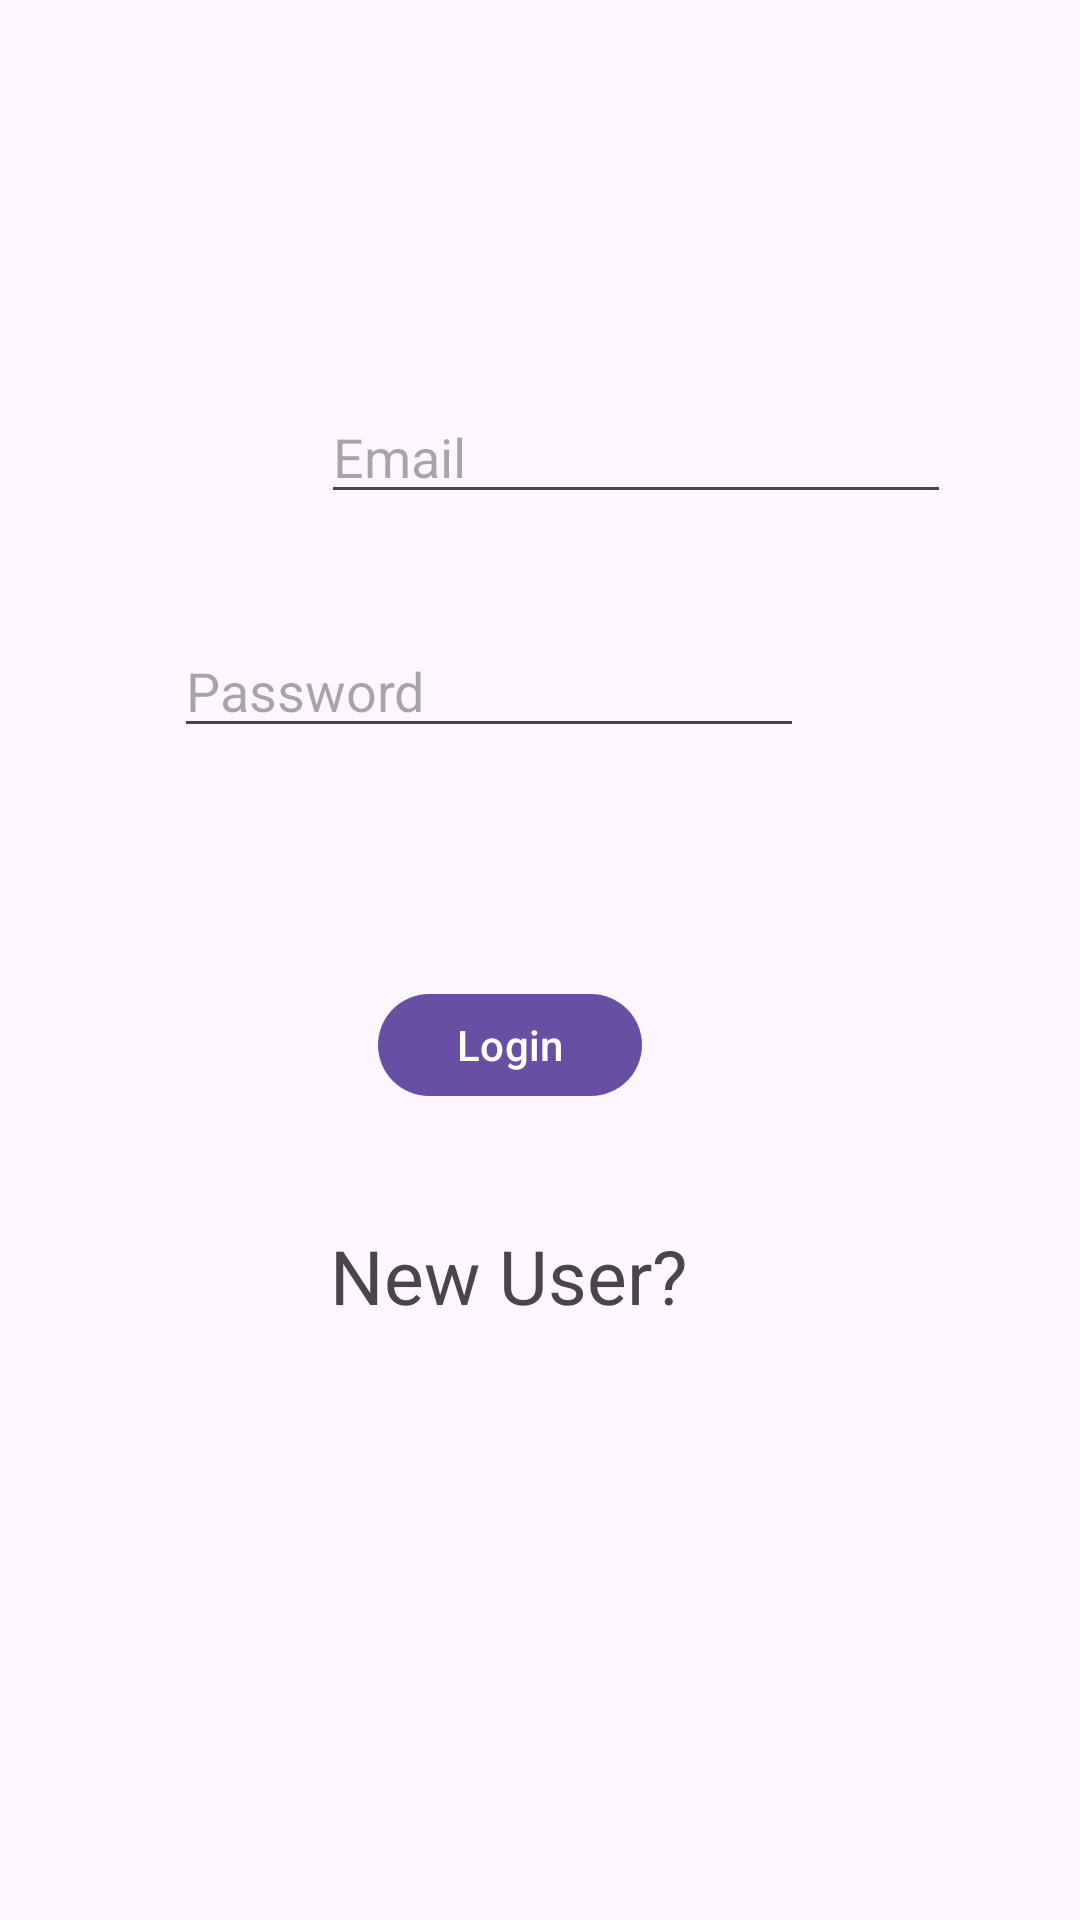

This screen was rendered from an Android layout file. Write that file and the resources it references.
<!-- AndroidManifest.xml: application theme Theme.MyAppGA -->
<!-- res/layout/fragment_login.xml -->
<?xml version="1.0" encoding="utf-8"?>
<RelativeLayout xmlns:android="http://schemas.android.com/apk/res/android"
    xmlns:tools="http://schemas.android.com/tools"
    android:layout_width="match_parent"
    android:layout_height="match_parent"
    xmlns:app="http://schemas.android.com/apk/res-auto"
    android:id="@+id/fragment_container_view_tag"
    app:defaultNavHost="true"
    app:navGraph="@navigation/my_nav"
    tools:context=".Login">

    <EditText
        android:id="@+id/editTextTextEmailAddress2"
        android:layout_width="wrap_content"
        android:layout_height="wrap_content"
        android:layout_alignParentStart="true"
        android:layout_alignParentTop="true"
        android:layout_centerHorizontal="true"
        android:layout_marginStart="107dp"
        android:layout_marginTop="130dp"
        android:ems="10"
        android:hint="Email"
        android:inputType="textEmailAddress"
        app:layout_constraintEnd_toEndOf="parent"
        app:layout_constraintStart_toStartOf="parent"
        tools:layout_editor_absoluteY="112dp" />

    <EditText
        android:id="@+id/editTextTextPassword2"
        android:layout_width="wrap_content"
        android:layout_height="wrap_content"
        android:layout_alignParentTop="true"
        android:layout_alignParentEnd="true"
        android:layout_centerHorizontal="true"
        android:layout_marginTop="208dp"
        android:layout_marginEnd="92dp"
        android:ems="10"
        android:layout_below="@+id/editTextTextEmailAddress2"
        android:hint="Password"
        android:inputType="textPassword"
        tools:layout_editor_absoluteX="101dp"
        tools:layout_editor_absoluteY="199dp" />

    <Button
        android:id="@+id/button"
        android:layout_width="wrap_content"
        android:layout_height="42dp"
        android:layout_below="@+id/editTextTextPassword2"

        android:layout_alignParentEnd="true"
        android:layout_marginTop="78dp"
        android:layout_marginEnd="146dp"
        android:text="Login" />

    <TextView
        android:id="@+id/textView"
        android:layout_width="wrap_content"
        android:layout_height="32dp"
        android:layout_below="@+id/button"

        android:layout_alignParentEnd="true"
        android:layout_marginTop="39dp"
        android:layout_marginEnd="131dp"
        android:text="New User?"
        android:textSize="25dp" />


</RelativeLayout>
<!-- resources referenced by this layout -->
<resources>
  <style name="Theme.MyAppGA" parent="Base.Theme.MyAppGA" />
  <style name="Base.Theme.MyAppGA" parent="Theme.Material3.DayNight.NoActionBar">
          
          
      </style>
</resources>
